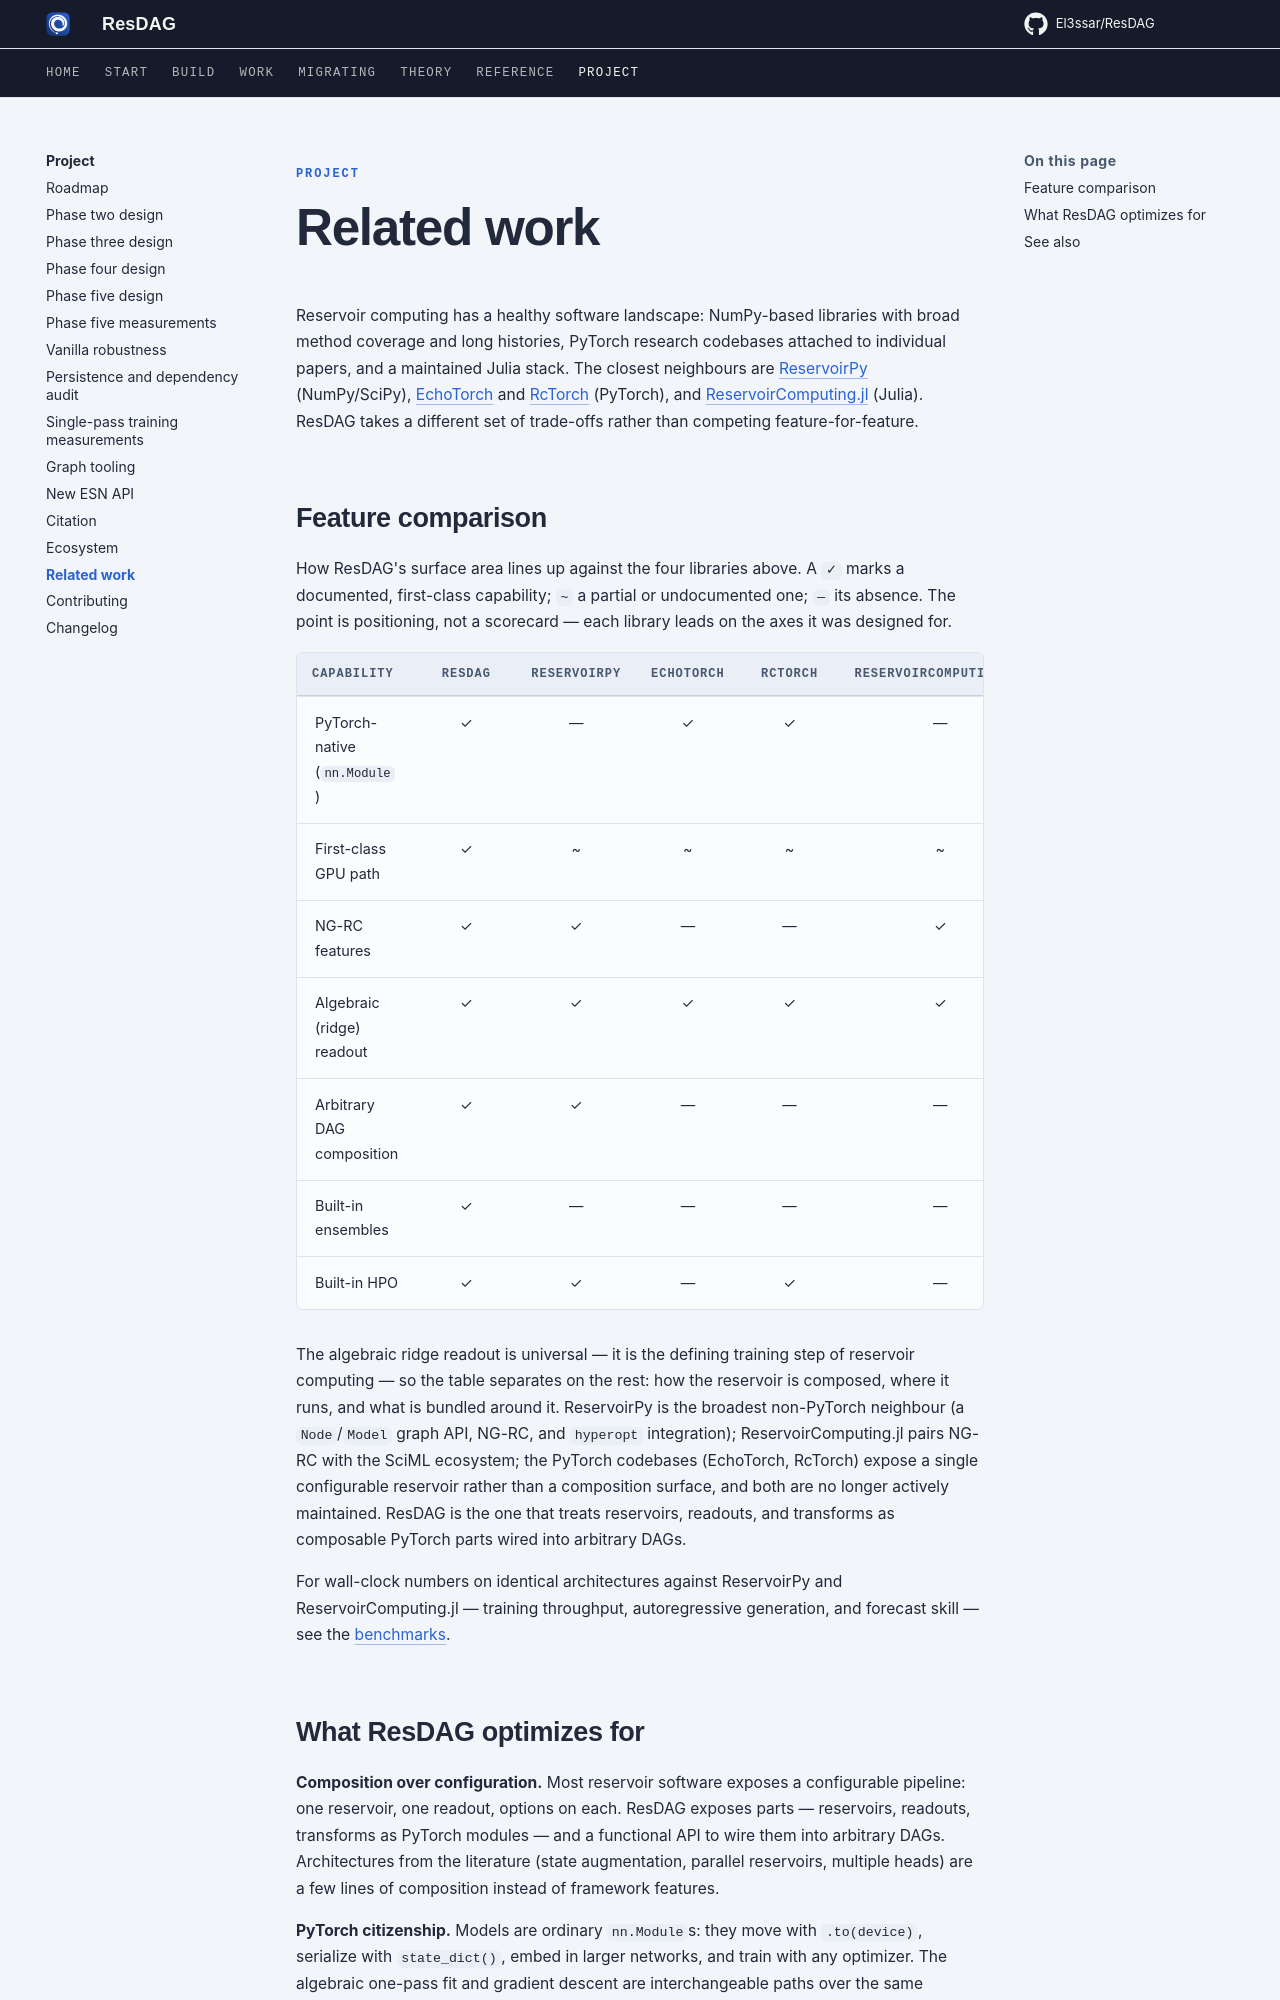

repository: El3ssar/ResDAG · page: project/related-work/index.html · generator: mkdocs

---
description: Where ResDAG sits in the reservoir-computing software landscape.
---

<span class="nb-kicker">Project</span>

# Related work

Reservoir computing has a healthy software landscape: NumPy-based libraries
with broad method coverage and long histories, PyTorch research codebases
attached to individual papers, and a maintained Julia stack. The closest
neighbours are [ReservoirPy](https://github.com/reservoirpy/reservoirpy)
(NumPy/SciPy), [EchoTorch](https://github.com/nschaetti/EchoTorch) and
[RcTorch](https://github.com/blindedjoy/RcTorch) (PyTorch), and
[ReservoirComputing.jl](https://github.com/SciML/ReservoirComputing.jl)
(Julia). ResDAG takes a different set of trade-offs rather than competing
feature-for-feature.

## Feature comparison

How ResDAG's surface area lines up against the four libraries above. A `✓`
marks a documented, first-class capability; `~` a partial or undocumented
one; `—` its absence. The point is positioning, not a scorecard — each
library leads on the axes it was designed for.

| Capability | ResDAG | ReservoirPy | EchoTorch | RcTorch | ReservoirComputing.jl |
|---|:--:|:--:|:--:|:--:|:--:|
| PyTorch-native (`nn.Module`) | ✓ | — | ✓ | ✓ | — |
| First-class GPU path | ✓ | ~ | ~ | ~ | ~ |
| NG-RC features | ✓ | ✓ | — | — | ✓ |
| Algebraic (ridge) readout | ✓ | ✓ | ✓ | ✓ | ✓ |
| Arbitrary DAG composition | ✓ | ✓ | — | — | — |
| Built-in ensembles | ✓ | — | — | — | — |
| Built-in HPO | ✓ | ✓ | — | ✓ | — |

The algebraic ridge readout is universal — it is the defining training step
of reservoir computing — so the table separates on the rest: how the
reservoir is composed, where it runs, and what is bundled around it.
ReservoirPy is the broadest non-PyTorch neighbour (a `Node`/`Model` graph
API, NG-RC, and `hyperopt` integration); ReservoirComputing.jl pairs NG-RC
with the SciML ecosystem; the PyTorch codebases (EchoTorch, RcTorch) expose
a single configurable reservoir rather than a composition surface, and both
are no longer actively maintained. ResDAG is the one that treats reservoirs,
readouts, and transforms as composable PyTorch parts wired into arbitrary
DAGs.

For wall-clock numbers on identical architectures against ReservoirPy and
ReservoirComputing.jl — training throughput, autoregressive generation, and
forecast skill — see the [benchmarks](../workflows/benchmarks.md).
